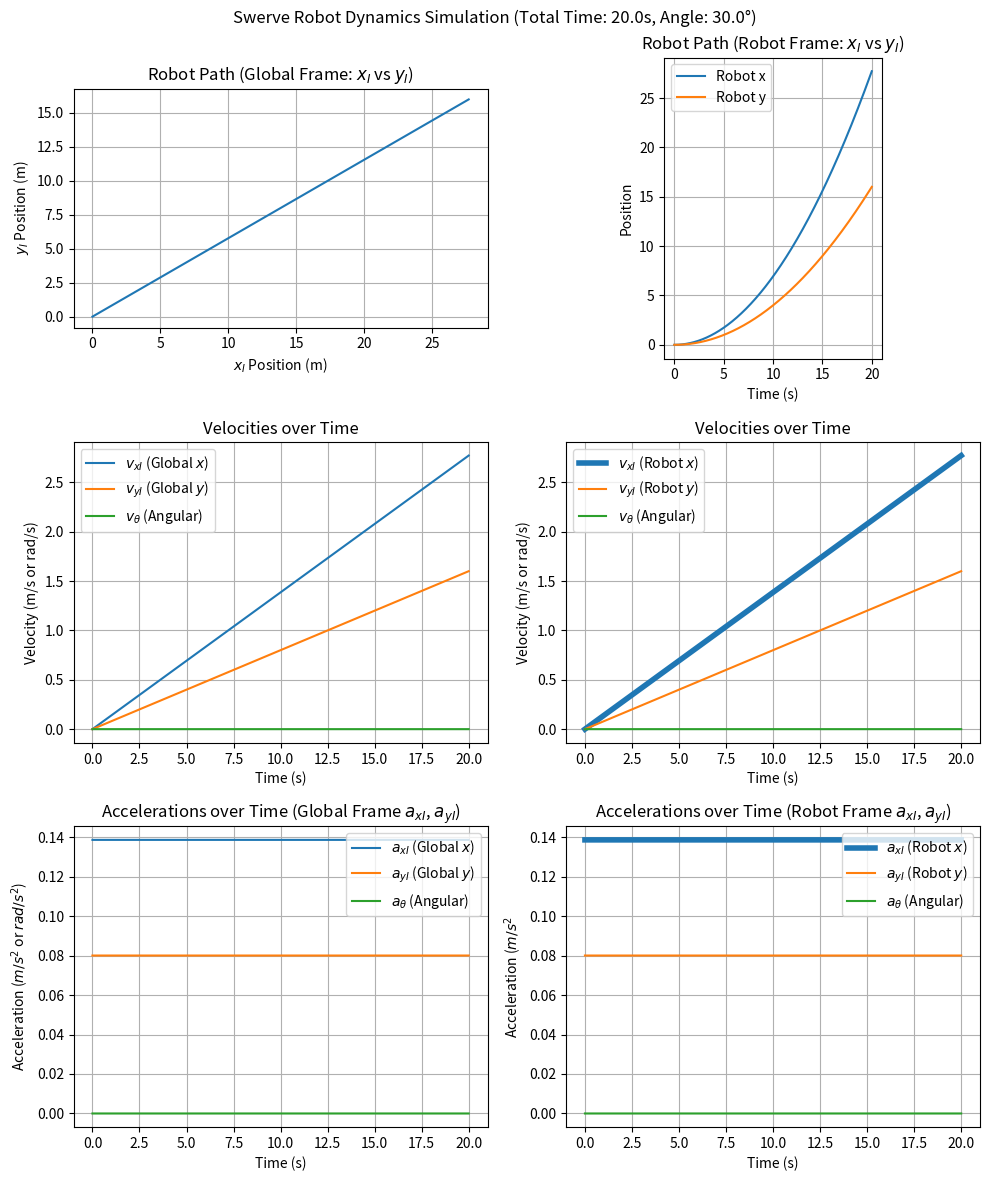

Source code (Python):
import numpy as np
import math
import matplotlib.pyplot as plt
from scipy.integrate import odeint

# --- INPUT PARAMETERS: Modify these values to run different scenarios ---
TIME_TOTAL = 20.0  # Total simulation time (s)
TIME_STEPS = 2000  # Number of simulation steps

# Command Inputs: Torque applied to all four wheels (FR, FL, RL, RR)
BASE_TORQUE = 0.1  # N*m
# Example: Apply a slight torque asymmetry to induce rotation
WHEEL_TORQUES = np.array([1. * BASE_TORQUE, 1. * BASE_TORQUE, 1. * BASE_TORQUE, 1. * BASE_TORQUE])

# Command Inputs: Steering angle for all four wheels (FR, FL, RL, RR)
# Example: Steer slightly to the right to see a pronounced curve
ANGLE_DEGREE = 30.0  # Try 0.0 for straight or 15.0 for a curve
WHEEL_ANGLES = np.radians(np.array([ANGLE_DEGREE, ANGLE_DEGREE, ANGLE_DEGREE, ANGLE_DEGREE]))

# --- ROBOT CONSTANTS ---
m = 50.0  # kg (Mass)
I = 4.0  # kg*m^2 (Moment of Inertia about Z-axis)
L = 0.5  # m (Half-length)
W = 0.4  # m (Half-width)
r = 0.05  # m (Wheel radius)

M_MATRIX = np.array([[m, 0., 0.], [0., m, 0.0], [0., 0., I]])
# State Vector: [x, y, theta, vx_R, vy_R, v_theta]
X0 = np.array([0.0, 0.0, 0.0, 0.0, 0.0, 0.0])
TIME_POINTS = np.linspace(0, TIME_TOTAL, TIME_STEPS)


# --- DYNAMIC MODEL FUNCTIONS ---

def build_B(angles: np.ndarray, l: float, w: float) -> np.ndarray:
    """
    Builds the control input matrix B (3x4) which maps wheel forces (tau/r)
    in the Robot Frame to body forces [Fx_R, Fy_R, Tau_theta].
    """
    delta1, delta2, delta3, delta4 = angles

    L_pos, W_pos = l, w

    # Row 3 (Torque) Calculation: xi*sin(delta) - yi*cos(delta)
    tau_1 = L_pos * math.sin(delta1) - (-W_pos) * math.cos(delta1)  # FR
    tau_2 = L_pos * math.sin(delta2) - W_pos * math.cos(delta2)  # FL
    tau_3 = -L_pos * math.sin(delta3) - W_pos * math.cos(delta3)  # RL
    tau_4 = -L_pos * math.sin(delta4) - (-W_pos) * math.cos(delta4)  # RR

    return np.array([
        [math.cos(delta1), math.cos(delta2), math.cos(delta3), math.cos(delta4)],
        [math.sin(delta1), math.sin(delta2), math.sin(delta3), math.sin(delta4)],
        [tau_1, tau_2, tau_3, tau_4]
    ])


def swerve_dynamics_ode(X: np.ndarray, t: float, M_mat: np.ndarray, wheel_angles: np.ndarray, wheel_torques: np.ndarray,
                        l: float, w: float, r: float) -> np.ndarray:
    """
    The function for the ODE solver (odeint). It calculates the derivatives dX/dt.
    X: [x, y, theta, vx_R, vy_R, v_theta]
    dX/dt: [vx_G, vy_G, v_theta, ax_R, ay_R, a_theta]
    """
    # Unpack current state
    x, y, theta, vx_R, vy_R, v_theta = X

    # --- 1. Calculate accelerations in the Robot Frame ---
    B_mat = build_B(wheel_angles, l, w)
    F_R = (B_mat / r).dot(wheel_torques)

    # Calculate accelerations in the Robot Frame: a = M^{-1} * F
    accels_R = np.linalg.solve(M_mat, F_R)
    ax_R, ay_R, a_theta = accels_R

    # --- 2. Calculate velocities in the Global Frame ---
    R_mat = np.array([
        [math.cos(theta), -math.sin(theta)],
        [math.sin(theta), math.cos(theta)]
    ])
    V_R = np.array([vx_R, vy_R])
    V_G = R_mat.dot(V_R)
    vx_G, vy_G = V_G

    # --- 3. Assemble dX/dt vector ---
    dXdt = np.array([
        vx_G,
        vy_G,
        v_theta,
        ax_R,
        ay_R,
        a_theta
    ])

    return dXdt


# --- MAIN EXECUTION ---

# Print initial acceleration for verification
B_initial = build_B(WHEEL_ANGLES, L, W)
accels_initial = np.linalg.solve(M_MATRIX, (B_initial / r).dot(WHEEL_TORQUES))
print(f"Initial Robot Frame Accelerations: [ax_R, ay_R, a_theta] = {accels_initial} (m/s^2, rad/s^2)")
print("-" * 50)

# Solve the ODE (Integrate the dynamics over time)
solution = odeint(
    swerve_dynamics_ode,
    X0,
    TIME_POINTS,
    args=(M_MATRIX, WHEEL_ANGLES, WHEEL_TORQUES, L, W, r)
)

# Separate the results
x_G = solution[:, 0]
y_G = solution[:, 1]
theta = solution[:, 2]
vx_R = solution[:, 3]
vy_R = solution[:, 4]
v_theta = solution[:, 5]

# Calculate Global Frame Velocities for the velocity plot
vx_G = vx_R * np.cos(theta) - vy_R * np.sin(theta)
vy_G = vx_R * np.sin(theta) + vy_R * np.cos(theta)

# The accelerations are the derivatives calculated in the ODE,
# which is the instantaneous value of the last three components of dX/dt.
# We run the ODE function *without* changing the state X to extract the
# instantaneous derivatives at every point.

# Create an array to store the accelerations [ax_R, ay_R, a_theta]
accels_R_all = np.zeros((TIME_STEPS, 3))
for i, X in enumerate(solution):
    dXdt = swerve_dynamics_ode(X, TIME_POINTS[i], M_MATRIX, WHEEL_ANGLES, WHEEL_TORQUES, L, W, r)
    # The accelerations are the last three elements of dXdt: [ax_R, ay_R, a_theta]
    accels_R_all[i] = dXdt[3:6]

ax_R = accels_R_all[:, 0]
ay_R = accels_R_all[:, 1]
a_theta = accels_R_all[:, 2]

# Transform accelerations from Robot Frame (ax_R, ay_R) to Global Frame (ax_G, ay_G)
# Note: The acceleration transformation is the same as the velocity transformation (V_I = R*V_R)
ax_G = ax_R * np.cos(theta) - ay_R * np.sin(theta)
ay_G = ax_R * np.sin(theta) + ay_R * np.cos(theta)

# --- PLOTTING ---

fig, axs = plt.subplots(3, 2, figsize=(10, 12))
fig.suptitle(f"Swerve Robot Dynamics Simulation (Total Time: {TIME_TOTAL}s, Angle: {ANGLE_DEGREE}°)")

# 1. Plot Path (Global Frame Position)
axs[0][0].plot(x_G, y_G, label='Robot Path')
axs[0][0].set_title('Robot Path (Global Frame: $x_I$ vs $y_I$)')
axs[0][0].set_xlabel('$x_I$ Position (m)')
axs[0][0].set_ylabel('$y_I$ Position (m)')
axs[0][0].grid(True)
axs[0][0].set_aspect('equal', adjustable='box')  # Keep the path visually accurate

# 2. Plot Velocities (Global and Rotational)
axs[1][0].plot(TIME_POINTS, vx_G, label='$v_{xI}$ (Global $x$)')
axs[1][0].plot(TIME_POINTS, vy_G, label='$v_{yI}$ (Global $y$)')
axs[1][0].plot(TIME_POINTS, v_theta, label='$v_{\\theta}$ (Angular)')
axs[1][0].set_title('Velocities over Time')
axs[1][0].set_xlabel('Time (s)')
axs[1][0].set_ylabel('Velocity (m/s or rad/s)')
axs[1][0].legend()
axs[1][0].grid(True)

# 3. Plot Accelerations (Global and Rotational)
axs[2][0].plot(TIME_POINTS, ax_G, label='$a_{xI}$ (Global $x$)')
axs[2][0].plot(TIME_POINTS, ay_G, label='$a_{yI}$ (Global $y$)')
axs[2][0].plot(TIME_POINTS, a_theta, label='$a_{\\theta}$ (Angular)')
axs[2][0].set_title('Accelerations over Time (Global Frame $a_{xI}$, $a_{yI}$)')
axs[2][0].set_xlabel('Time (s)')
axs[2][0].set_ylabel('Acceleration ($m/s^2$ or $rad/s^2$)')
axs[2][0].legend()
axs[2][0].grid(True)

# 4. Plot positions (Robot Frame Position)
axs[0][1].plot(TIME_POINTS, x_G, label='Robot x')
axs[0][1].plot(TIME_POINTS, y_G, label='Robot y')
axs[0][1].set_title('Robot Path (Robot Frame: $x_I$ vs $y_I$)')
axs[0][1].set_xlabel('Time (s)')
axs[0][1].set_ylabel('Position')
axs[0][1].grid(True)
axs[0][1].legend()
axs[0][1].set_aspect('equal', adjustable='box')  # Keep the path visually accurate


# 4. Plot Velocities (Robot and Rotational)
axs[1][1].plot(TIME_POINTS, vx_R, label='$v_{xI}$ (Robot $x$)', linewidth=4)
axs[1][1].plot(TIME_POINTS, vy_R, label='$v_{yI}$ (Robot $y$)')
axs[1][1].plot(TIME_POINTS, v_theta, label='$v_{\\theta}$ (Angular)')
axs[1][1].set_title('Velocities over Time')
axs[1][1].set_xlabel('Time (s)')
axs[1][1].set_ylabel('Velocity (m/s or rad/s)')
axs[1][1].legend()
axs[1][1].grid(True)

# 5. Plot Accelerations (In Robot Frame)
axs[2][1].plot(TIME_POINTS, ax_R, label='$a_{xI}$ (Robot $x$)', linewidth=4)
axs[2][1].plot(TIME_POINTS, ay_R, label='$a_{yI}$ (Robot $y$)')
axs[2][1].plot(TIME_POINTS, a_theta, label='$a_{\\theta}$ (Angular)')
axs[2][1].set_title('Accelerations over Time (Robot Frame $a_{xI}$, $a_{yI}$)')
axs[2][1].set_xlabel('Time (s)')
axs[2][1].set_ylabel('Acceleration ($m/s^2$')
axs[2][1].legend()
axs[2][1].grid(True)

plt.tight_layout()
plt.show()